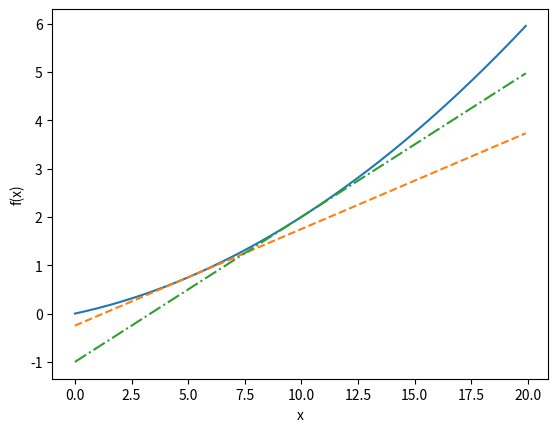

Write Python code to recreate this figure.
def numerical_diff(f, x):
    h = 1e-4
    return (f(x+h)- f(x-h)) / (2 * h)

def function_1(x):
    return 0.01*x**2 + 0.1*x

def function_3(f, x, x0):
    #接戦のグラフ
    h = 1e-4
    tmp = (f(x0+h)- f(x0-h)) / (2 * h) #傾き
    y = f(x0)
    return tmp * (x - x0) + y

import numpy as np
import matplotlib.pylab as plt

x = np.arange(0.0, 20.0, 0.1)
y1 = function_1(x)
y2 = function_3(function_1, x, 5)
y3 = function_3(function_1, x, 10)
plt.xlabel("x")
plt.ylabel("f(x)")
plt.plot(x, y1)
plt.plot(x, y2, linestyle='dashed')
plt.plot(x, y3, linestyle='dashdot')
plt.show()
